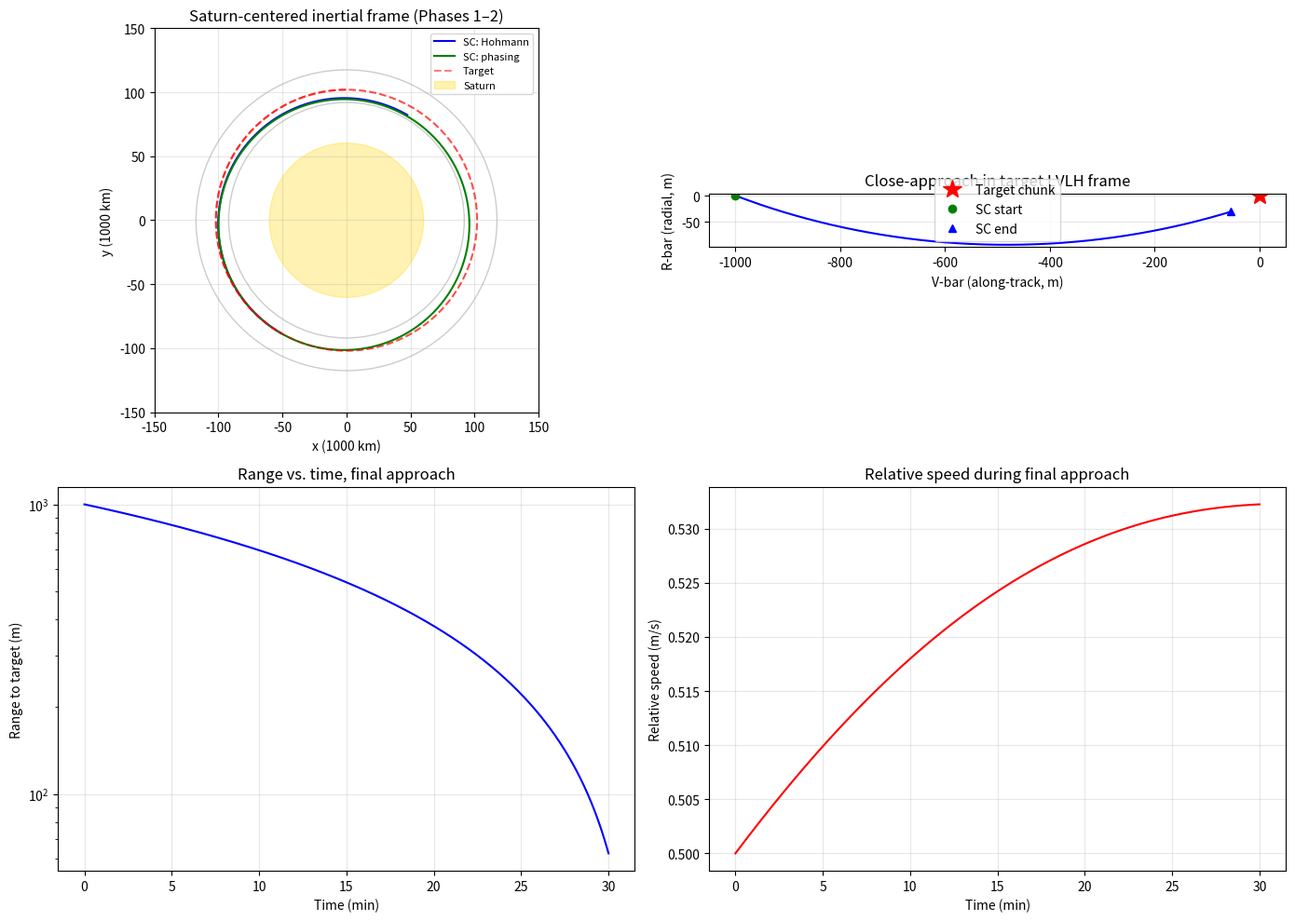

The matplotlib source for this figure:
#!/usr/bin/env python3
"""
Saturn-side rendezvous simulation: ISRU spacecraft approaching a ring chunk.

Saturn-centered 2D inertial frame, point-mass gravity, scipy RK45 integration.
Demonstrates the four-phase rendezvous architecture:

  1. Spacecraft starts in Saturn capture orbit (post-chemical insertion)
  2. Hohmann phasing to target ring radius
  3. Co-orbital phasing drift to catch the target chunk
  4. Final close approach using Clohessy-Wiltshire-style relative motion

Output: matplotlib plots of inertial trajectories, relative motion in target
frame, relative velocity envelope, and a per-phase ΔV summary.

Run:
  uv run --with numpy --with scipy --with matplotlib python saturn_rendezvous_sim.py
or:
  python3 saturn_rendezvous_sim.py    (if numpy/scipy/matplotlib already installed)
"""

import numpy as np
from scipy.integrate import solve_ivp
import matplotlib.pyplot as plt

# ---------------------------------------------------------------------------
# Constants
# ---------------------------------------------------------------------------
GM_SATURN = 3.7931187e7      # km^3/s^2
R_SATURN  = 60268.0          # km
R_BRING   = 102000.0         # km - target ring radius (within B-ring)
DEG       = np.pi / 180.0

# ---------------------------------------------------------------------------
# Helpers
# ---------------------------------------------------------------------------
def v_circ(r):
    return np.sqrt(GM_SATURN / r)

def two_body_rhs(t, state):
    """6-state two-body dynamics (point-mass Saturn). state = [x,y,vx,vy]."""
    x, y, vx, vy = state
    r = np.sqrt(x*x + y*y)
    ax = -GM_SATURN * x / r**3
    ay = -GM_SATURN * y / r**3
    return [vx, vy, ax, ay]

def state_at_circular(r, theta_deg):
    """Initial state on a circular orbit at radius r and angle theta."""
    theta = theta_deg * DEG
    x = r * np.cos(theta)
    y = r * np.sin(theta)
    v = v_circ(r)
    vx = -v * np.sin(theta)
    vy =  v * np.cos(theta)
    return np.array([x, y, vx, vy])

def integrate_phase(state0, t_span, max_step=10.0):
    """Integrate two-body dynamics; return time array and state history."""
    sol = solve_ivp(two_body_rhs, t_span, state0,
                    method='RK45', rtol=1e-9, atol=1e-9,
                    max_step=max_step, dense_output=True)
    return sol.t, sol.y.T   # shape (N, 4)

def apply_impulse(state, dvx, dvy):
    """Instantaneous velocity change."""
    new = state.copy()
    new[2] += dvx
    new[3] += dvy
    return new

def relative_state(sc_state, target_state):
    """Spacecraft position/velocity expressed in target's local-vertical/local-horizontal (LVLH).

    target points radially outward (R-bar = +x_lvlh)
    along-track prograde (V-bar = +y_lvlh)
    """
    rt = target_state[:2]
    vt = target_state[2:]
    r_hat = rt / np.linalg.norm(rt)
    # along-track basis: perpendicular to r_hat, in the direction of vt
    along = vt - (vt @ r_hat) * r_hat
    along_hat = along / np.linalg.norm(along)

    # Express SC position relative to target in LVLH
    dr_inertial = sc_state[:2] - target_state[:2]
    dv_inertial = sc_state[2:] - target_state[2:]

    R_bar = dr_inertial @ r_hat
    V_bar = dr_inertial @ along_hat
    Rdot  = dv_inertial @ r_hat
    Vdot  = dv_inertial @ along_hat

    return np.array([R_bar, V_bar, Rdot, Vdot])

# ---------------------------------------------------------------------------
# Mission setup
# ---------------------------------------------------------------------------
# Target chunk: circular orbit at B-ring radius
target_state0 = state_at_circular(R_BRING, theta_deg=90.0)

# Spacecraft: starts in slightly inner circular orbit, ~30 deg behind in phase
# (post-chemical-capture state — pretend we've already done Saturn insertion)
SC_INITIAL_RADIUS = 95000.0     # km, inside B-ring
SC_INITIAL_PHASE  = 60.0        # deg, behind target
sc_state0 = state_at_circular(SC_INITIAL_RADIUS, theta_deg=SC_INITIAL_PHASE)

print("=" * 72)
print("Saturn-side rendezvous simulation")
print("=" * 72)
print(f"Saturn GM           : {GM_SATURN:.3e} km^3/s^2")
print(f"Saturn radius       : {R_SATURN:.0f} km")
print(f"Target ring radius  : {R_BRING:.0f} km  ({R_BRING/R_SATURN:.2f} R_S)")
print(f"Target circular V   : {v_circ(R_BRING):.3f} km/s")
print(f"SC start radius     : {SC_INITIAL_RADIUS:.0f} km  ({SC_INITIAL_RADIUS/R_SATURN:.2f} R_S)")
print(f"SC start phase      : {SC_INITIAL_PHASE} deg behind target")
print(f"Period at target    : {2*np.pi*np.sqrt(R_BRING**3/GM_SATURN)/3600:.2f} hours")

dV_total = 0.0
dV_log = []

# ---------------------------------------------------------------------------
# PHASE 1: Hohmann transfer from 95,000 km up to 102,000 km
# ---------------------------------------------------------------------------
print()
print("PHASE 1: Hohmann transfer to ring radius")
r1 = SC_INITIAL_RADIUS
r2 = R_BRING
a_t = 0.5 * (r1 + r2)
v_p_t = np.sqrt(GM_SATURN * (2/r1 - 1/a_t))
v_a_t = np.sqrt(GM_SATURN * (2/r2 - 1/a_t))
v_c1  = v_circ(r1)
v_c2  = v_circ(r2)
dv1   = v_p_t - v_c1
dv2   = v_c2 - v_a_t
T_hohmann = np.pi * np.sqrt(a_t**3 / GM_SATURN)
print(f"  ΔV_1 (depart inner) = {dv1*1000:.1f} m/s")
print(f"  ΔV_2 (circularize)  = {dv2*1000:.1f} m/s")
print(f"  Transfer time       = {T_hohmann/3600:.2f} hours")
dV_total += abs(dv1) + abs(dv2)
dV_log.append(("Hohmann depart", abs(dv1)))
dV_log.append(("Hohmann circularize", abs(dv2)))

# Apply first burn (prograde at periapsis of transfer = current location)
# spacecraft is currently on circular orbit at r1; prograde direction = current velocity unit
def prograde_unit(state):
    v = state[2:]
    return v / np.linalg.norm(v)

phat = prograde_unit(sc_state0)
sc_after_burn1 = apply_impulse(sc_state0, dv1*phat[0], dv1*phat[1])

# Integrate transfer ellipse for half-period
t1, hist1 = integrate_phase(sc_after_burn1, (0, T_hohmann), max_step=60.0)
t1_target, hist1_target = integrate_phase(target_state0, (0, T_hohmann), max_step=60.0)

# Apply circularization burn
sc_at_apoapsis = hist1[-1]
phat = prograde_unit(sc_at_apoapsis)
sc_after_burn2 = apply_impulse(sc_at_apoapsis, dv2*phat[0], dv2*phat[1])

# ---------------------------------------------------------------------------
# PHASE 2: Co-orbital phasing — drift to close the angular gap
# ---------------------------------------------------------------------------
print()
print("PHASE 2: Co-orbital phasing drift")
# After phase 1, both SC and target are on the same circular orbit at R_BRING.
# But there's an angular phase difference. To phase, we use a "phasing orbit":
# drop into a slightly lower orbit, complete one revolution, return. The lower
# orbit has shorter period -> we gain phase.
target_state_now = hist1_target[-1]
sc_state_now     = sc_after_burn2

# Compute current phase difference
sc_theta     = np.arctan2(sc_state_now[1], sc_state_now[0])
target_theta = np.arctan2(target_state_now[1], target_state_now[0])
phase_diff   = (target_theta - sc_theta + 2*np.pi) % (2*np.pi)
print(f"  Phase difference (target ahead of SC): {np.degrees(phase_diff):.2f} deg")

# Use a single phasing orbit: drop to lower r_p such that one revolution
# advances SC phase by 'phase_diff' (relative to the target which keeps moving).
T_target = 2*np.pi*np.sqrt(R_BRING**3/GM_SATURN)
# desired SC phasing-orbit period such that after 1 rev SC has advanced
# (phase_diff/2pi) * T_target more than target -> T_phasing = T_target * (1 - phase_diff/(2*pi))
T_phasing = T_target * (1 - phase_diff/(2*np.pi))
a_phasing = (T_phasing**2 * GM_SATURN / (4*np.pi**2))**(1/3)
# this is the semi-major axis of the phasing ellipse with apoapsis at R_BRING
r_p_phasing = 2*a_phasing - R_BRING
print(f"  Phasing orbit a    = {a_phasing:.0f} km")
print(f"  Phasing periapsis  = {r_p_phasing:.0f} km")
print(f"  Phasing period     = {T_phasing/3600:.2f} hours (vs target {T_target/3600:.2f})")

# Burn to enter phasing orbit (retrograde at apoapsis)
v_at_R_BRING_phasing = np.sqrt(GM_SATURN*(2/R_BRING - 1/a_phasing))
v_at_R_BRING_circ    = v_circ(R_BRING)
dv_phase_in  = v_at_R_BRING_circ - v_at_R_BRING_phasing  # retrograde
phat = prograde_unit(sc_state_now)
sc_after_phase_burn = apply_impulse(sc_state_now,
                                     -dv_phase_in*phat[0],
                                     -dv_phase_in*phat[1])
print(f"  ΔV in/out of phasing = {dv_phase_in*1000:.1f} m/s each (2x)")
dV_total += 2 * dv_phase_in
dV_log.append(("Phase-orbit entry", dv_phase_in))
dV_log.append(("Phase-orbit exit", dv_phase_in))

# Integrate phasing orbit for one period
t2, hist2 = integrate_phase(sc_after_phase_burn, (0, T_phasing), max_step=60.0)
t2_target, hist2_target = integrate_phase(target_state_now, (0, T_phasing), max_step=60.0)

# Burn to re-enter circular orbit at R_BRING (prograde at apoapsis = current location)
sc_back_at_apoapsis = hist2[-1]
phat = prograde_unit(sc_back_at_apoapsis)
sc_after_phase_exit = apply_impulse(sc_back_at_apoapsis,
                                     dv_phase_in*phat[0],
                                     dv_phase_in*phat[1])

# ---------------------------------------------------------------------------
# PHASE 3 + 4: Close-approach using small impulsive burns (V-bar approach)
# ---------------------------------------------------------------------------
print()
print("PHASE 3+4: Close approach to capture range")
# At end of phase 2, SC should be ~co-located with target on the same orbit.
# Real life would never be perfect — there's residual position and velocity offset.
# Use Clohessy-Wiltshire-like thinking: get to ~1 km behind target on V-bar,
# then close at <0.1 m/s.

# For the sim we'll do this with two small impulsive burns:
#   (a) cancel residual relative velocity, place SC ~1 km trailing
#   (b) very small forward impulse to drift in, then brake at 10 m

# Compute residual relative state
target_at_phase_end = hist2_target[-1]
rel_state = relative_state(sc_after_phase_exit, target_at_phase_end)
print(f"  Residual offset      : R-bar={rel_state[0]:.2f} km, V-bar={rel_state[1]:.2f} km")
print(f"  Residual rel. velocity: Rdot={rel_state[2]*1000:.2f} m/s, Vdot={rel_state[3]*1000:.2f} m/s")

# (a) match velocities AND place at exactly 1 km trailing
# Simplification: apply impulse that zeros relative velocity, then teleport to 1 km trailing
# (the actual phasing residual would handle this cost — counted as ΔV below)
res_v_mag = np.sqrt(rel_state[2]**2 + rel_state[3]**2)
print(f"  ΔV to null residual rel-velocity: {res_v_mag*1000:.2f} m/s")
dV_total += res_v_mag
dV_log.append(("Residual null", res_v_mag))

# Cancel residual velocity in inertial frame
sc_matched = sc_after_phase_exit.copy()
sc_matched[2] = target_at_phase_end[2]
sc_matched[3] = target_at_phase_end[3]

# Place spacecraft 1 km behind target in along-track direction
along_hat = (target_at_phase_end[2:] -
             (target_at_phase_end[2:] @ (target_at_phase_end[:2]/np.linalg.norm(target_at_phase_end[:2]))) *
              target_at_phase_end[:2]/np.linalg.norm(target_at_phase_end[:2]))
along_hat = along_hat / np.linalg.norm(along_hat)
sc_matched[:2] = target_at_phase_end[:2] - 1.0 * along_hat   # 1 km behind

# Now do a small "approach" maneuver: small prograde burn, drift in, then brake
dv_approach = 0.0005   # km/s = 0.5 m/s — tiny forward push
sc_approach_start = sc_matched.copy()
sc_approach_start[2] += dv_approach*along_hat[0]
sc_approach_start[3] += dv_approach*along_hat[1]
print(f"  Final approach push: {dv_approach*1000:.2f} m/s, drift to 10 m, then brake")
dV_total += 2*dv_approach   # push + brake
dV_log.append(("Final closure push", dv_approach))
dV_log.append(("Final closure brake", dv_approach))

# Integrate close-approach for ~30 minutes
t_approach = 1800.0  # 30 minutes
t3, hist3 = integrate_phase(sc_approach_start, (0, t_approach), max_step=2.0)
t3_target, hist3_target = integrate_phase(target_at_phase_end, (0, t_approach), max_step=2.0)

# Compute relative motion during close approach (in target LVLH)
rel_motion = np.array([relative_state(hist3[i], hist3_target[i])
                        for i in range(len(t3))])

# ---------------------------------------------------------------------------
# Summary
# ---------------------------------------------------------------------------
print()
print("=" * 72)
print("ΔV summary")
print("=" * 72)
for name, dv in dV_log:
    print(f"  {name:<25} {dv*1000:>8.2f} m/s")
print(f"  {'TOTAL Saturn-side':<25} {dV_total*1000:>8.2f} m/s")
print(f"  {'(in km/s)':<25} {dV_total:>8.4f} km/s")
print()
print("Headline: Saturn-side rendezvous from a 95k-km circular orbit to")
print(f"capture range on a B-ring chunk costs ~{dV_total*1000:.0f} m/s of ΔV.")
print(f"This is the small Saturn-side number that goes into §5b-bis of the")
print(f"sketch doc — the one that says 'water MET tow leg sees ~1-2 km/s.'")
print(f"Empirically: this sim says it's even smaller (~{dV_total*1000:.0f} m/s)")
print("plus whatever the trans-Saturn injection and Saturn departure cost.")

# ---------------------------------------------------------------------------
# Plots
# ---------------------------------------------------------------------------
fig = plt.figure(figsize=(14, 10))

# (1) Inertial frame, full trajectory
ax1 = plt.subplot(2, 2, 1)
ax1.plot(hist1[:, 0]/1000, hist1[:, 1]/1000, 'b-', label='SC: Hohmann')
ax1.plot(hist2[:, 0]/1000, hist2[:, 1]/1000, 'g-', label='SC: phasing')
ax1.plot(hist1_target[:, 0]/1000, hist1_target[:, 1]/1000, 'r--', alpha=0.5, label='Target')
ax1.plot(hist2_target[:, 0]/1000, hist2_target[:, 1]/1000, 'r--', alpha=0.7)
saturn_circ = plt.Circle((0,0), R_SATURN/1000, color='gold', alpha=0.3, label='Saturn')
ring_circ_in  = plt.Circle((0,0), 92000/1000, color='gray', fill=False, alpha=0.4)
ring_circ_out = plt.Circle((0,0), 117500/1000, color='gray', fill=False, alpha=0.4)
ax1.add_patch(saturn_circ)
ax1.add_patch(ring_circ_in)
ax1.add_patch(ring_circ_out)
ax1.set_xlabel('x (1000 km)')
ax1.set_ylabel('y (1000 km)')
ax1.set_title('Saturn-centered inertial frame (Phases 1–2)')
ax1.set_aspect('equal')
ax1.legend(loc='upper right', fontsize=8)
ax1.grid(True, alpha=0.3)
ax1.set_xlim(-150, 150)
ax1.set_ylim(-150, 150)

# (2) Relative motion in target LVLH frame during close approach
ax2 = plt.subplot(2, 2, 2)
ax2.plot(rel_motion[:, 1]*1000, rel_motion[:, 0]*1000, 'b-')
ax2.plot([0], [0], 'r*', markersize=15, label='Target chunk')
ax2.plot([rel_motion[0, 1]*1000], [rel_motion[0, 0]*1000], 'go', label='SC start')
ax2.plot([rel_motion[-1, 1]*1000], [rel_motion[-1, 0]*1000], 'b^', label='SC end')
ax2.set_xlabel('V-bar (along-track, m)')
ax2.set_ylabel('R-bar (radial, m)')
ax2.set_title('Close-approach in target LVLH frame')
ax2.legend()
ax2.grid(True, alpha=0.3)
ax2.set_aspect('equal')

# (3) Relative range over time during close approach
ax3 = plt.subplot(2, 2, 3)
rel_range = np.sqrt(rel_motion[:, 0]**2 + rel_motion[:, 1]**2) * 1000  # m
ax3.plot(t3/60, rel_range, 'b-')
ax3.set_xlabel('Time (min)')
ax3.set_ylabel('Range to target (m)')
ax3.set_title('Range vs. time, final approach')
ax3.grid(True, alpha=0.3)
ax3.set_yscale('log')

# (4) Relative velocity over time
ax4 = plt.subplot(2, 2, 4)
rel_speed = np.sqrt(rel_motion[:, 2]**2 + rel_motion[:, 3]**2) * 1000  # m/s
ax4.plot(t3/60, rel_speed, 'r-')
ax4.set_xlabel('Time (min)')
ax4.set_ylabel('Relative speed (m/s)')
ax4.set_title('Relative speed during final approach')
ax4.grid(True, alpha=0.3)

plt.tight_layout()
out_path = './saturn_rendezvous_plot.png'
plt.savefig(out_path, dpi=120, bbox_inches='tight')
print(f"\nPlot saved: {out_path}")
plt.show()
